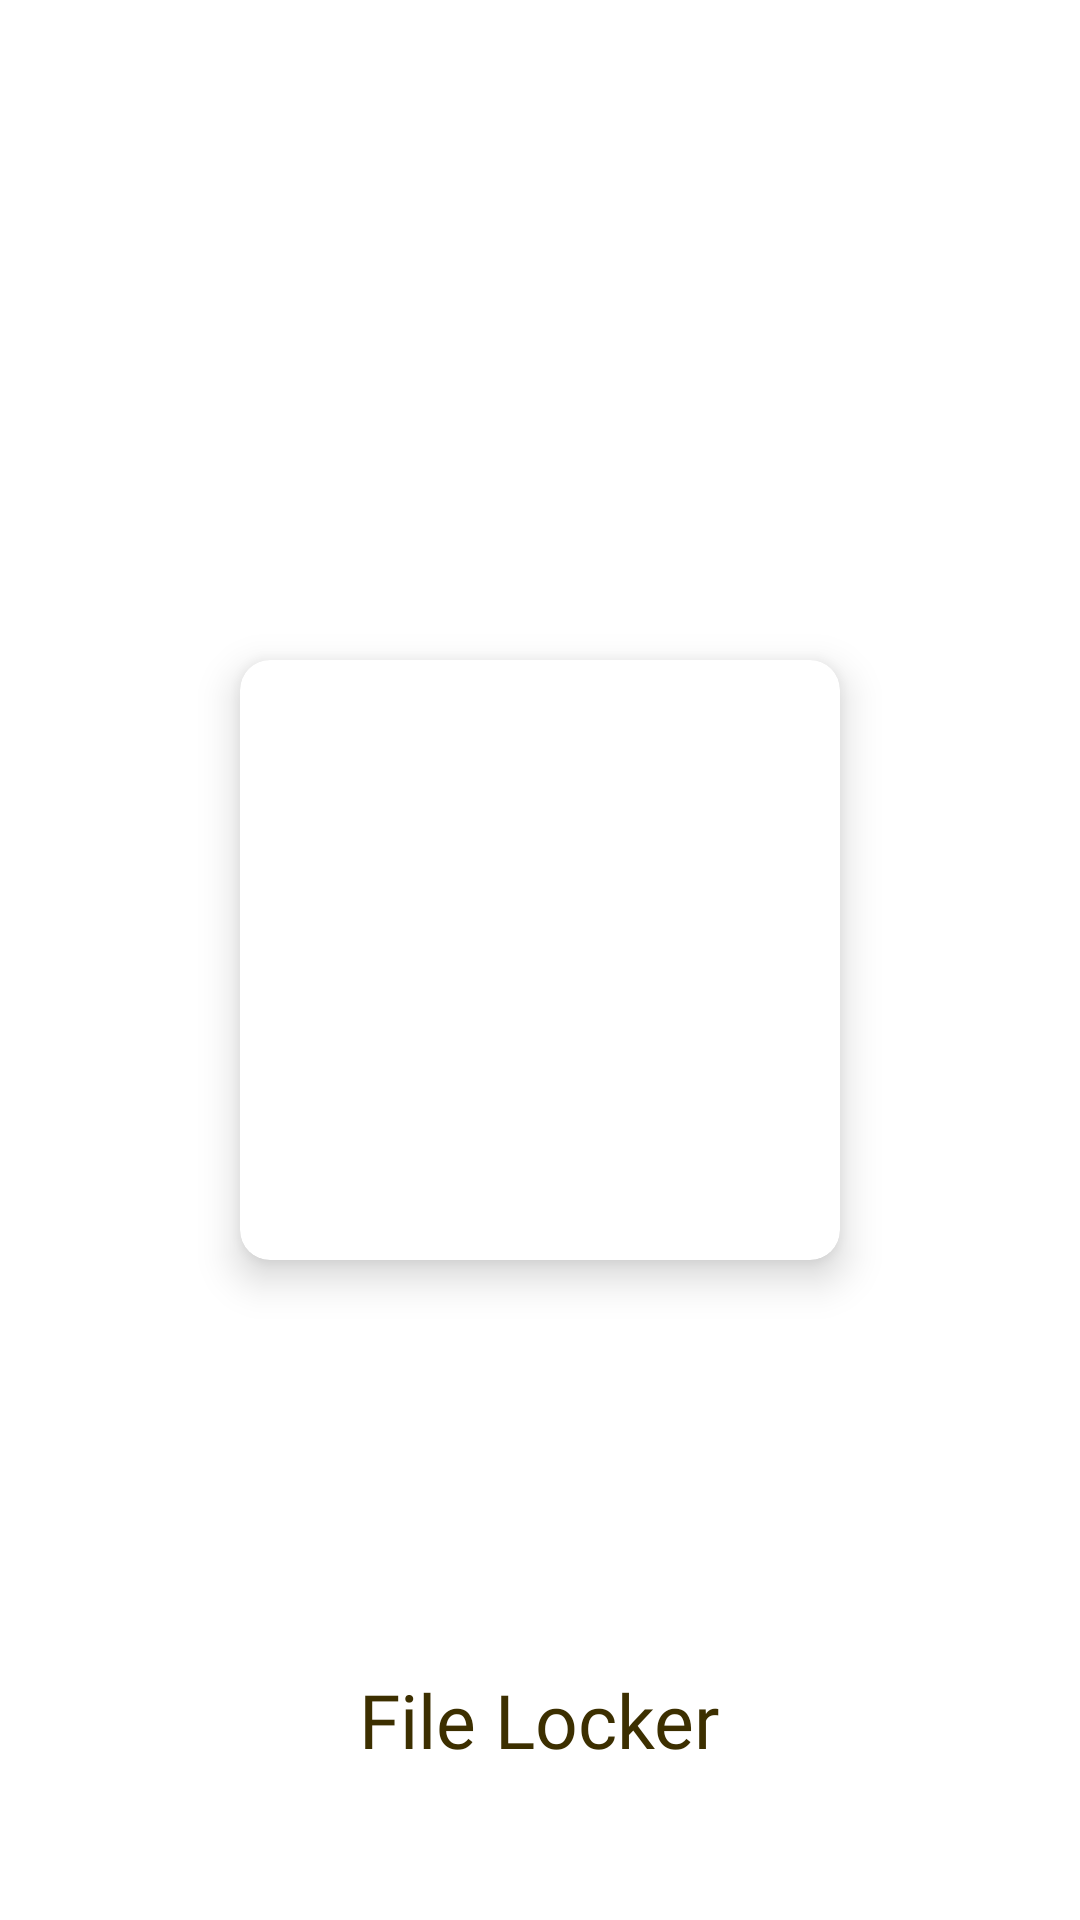

Produce the Android XML layout that renders to this screen, including the resource entries it uses.
<!-- AndroidManifest.xml: application theme Theme.MyApplication -->
<!-- res/layout/activity_splash_screen.xml -->
<?xml version="1.0" encoding="utf-8"?>
<RelativeLayout
    xmlns:android="http://schemas.android.com/apk/res/android"
    android:layout_width="match_parent"
    android:background="@color/white"
    android:layout_height="match_parent">

    <LinearLayout
        android:layout_width="match_parent"
        android:layout_height="match_parent"
        android:orientation="vertical"
        android:gravity="center">

        <androidx.cardview.widget.CardView xmlns:card_view="http://schemas.android.com/apk/res-auto"
            android:id="@+id/extraView"
            android:layout_width="200dp"
            android:layout_height="200dp"
            android:layout_margin="5dp"
            android:layout_marginTop="10dp"
            android:layout_marginBottom="10dp"
            android:background="#a9a9a9"
            card_view:cardBackgroundColor="#fff"
            card_view:cardCornerRadius="10dp"
            card_view:cardElevation="8dp"
            card_view:cardMaxElevation="50dp">


            <androidx.appcompat.widget.AppCompatImageView
                android:layout_width="match_parent"
                android:layout_height="match_parent"
                android:background="@drawable/lock"
                android:layout_margin="20dp"/>

        </androidx.cardview.widget.CardView>



    </LinearLayout>

    <androidx.appcompat.widget.AppCompatTextView
        android:layout_width="wrap_content"
        android:layout_height="wrap_content"
        android:text="File Locker"
        android:layout_alignParentBottom="true"
        android:layout_centerHorizontal="true"
        android:layout_marginBottom="50dp"
        android:layout_marginTop="20dp"
        android:fontFamily="@font/montserrat_light"
        android:textColor="@color/color60470"
        android:textSize="25sp"/>

</RelativeLayout>
<!-- resources referenced by this layout -->
<resources>
  <color name="color60470">#3C2F00</color>
  <color name="white">#FFFFFFFF</color>
  <style name="Theme.MyApplication" parent="Theme.MaterialComponents.DayNight.DarkActionBar">
          
          <item name="colorPrimary">@color/purple_500</item>
          <item name="colorPrimaryVariant">@color/purple_700</item>
          <item name="colorOnPrimary">@color/white</item>
          
          <item name="colorSecondary">@color/teal_200</item>
          <item name="colorSecondaryVariant">@color/teal_700</item>
          <item name="colorOnSecondary">@color/black</item>
          <item name="windowActionBar">false</item>
          <item name="windowNoTitle">true</item>
          
          <item name="android:statusBarColor" tools:targetApi="l">?attr/colorPrimaryVariant</item>
          
      </style>
  <color name="purple_500">#FF6200EE</color>
  <color name="purple_700">#FF3700B3</color>
  <color name="teal_200">#FF03DAC5</color>
  <color name="teal_700">#FF018786</color>
  <color name="black">#FF000000</color>
</resources>
